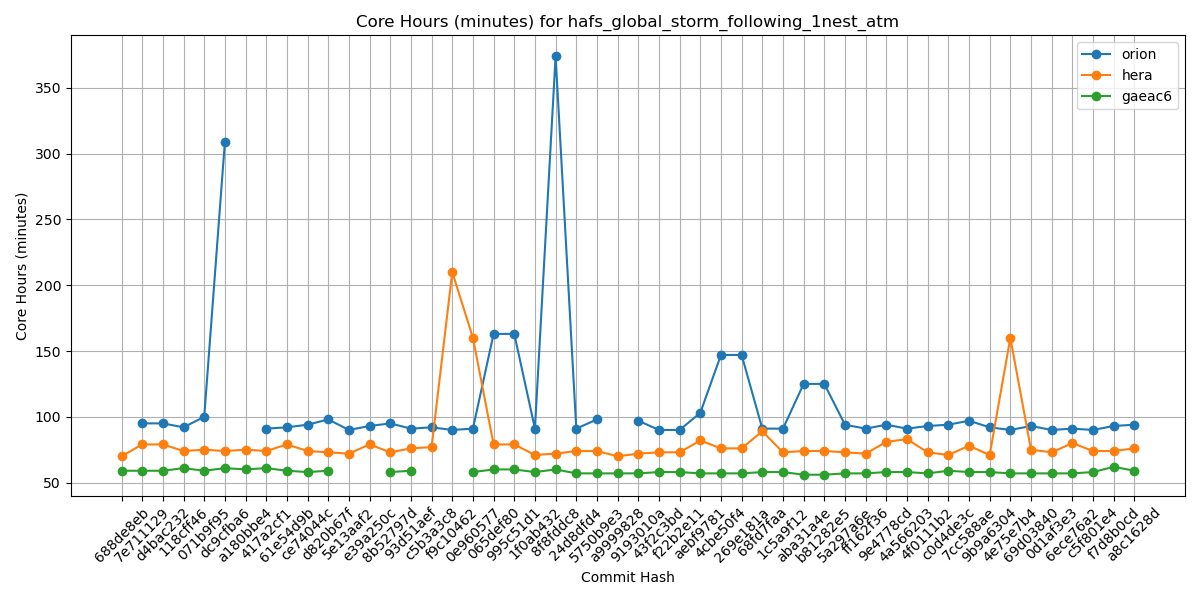

The file beside this chart, header and first rows:
Hash, orion, hera, gaeac6
688de8eb, , 70, 59
7e711129, 95, 79, 59
d4bac232, 95, 79, 59
118cff46, 92, 74, 61
071b9f95, 100, 75, 59
dc9cfba6, 309, 74, 61
a180bbe4, , 75, 60
417a2cf1, 91, 74, 61
61e54d9b, 92, 79, 59
ce74044c, 94, 74, 58
d820b67f, 98, 73, 59
5e13aaf2, 90, 72, 
e39a250c, 93, 79, 
8b52797d, 95, 73, 58
93d51aef, 91, 76, 59
c5b3a3c8, 92, 77, 
f9c10462, 90, 210, 
0e960577, 91, 160, 58
065def80, 163, 79, 60
995c51d1, 163, 79, 60
1f0ab432, 91, 71, 58
8f8fddc8, 374, 72, 60
24d8dfd4, 91, 74, 57
5750b9e3, 98, 74, 57
a9999828, , 70, 57
9193010a, 97, 72, 57
43f2c3bd, 90, 73, 58
f22b2e11, 90, 73, 58
aebf9781, 103, 82, 57
4cbe50f4, 147, 76, 57
269e181a, 147, 76, 57
68fd7faa, 91, 89, 58
1c5a9f12, 91, 73, 58
aba31a4e, 125, 74, 56
b81282e5, 125, 74, 56
5a297a6e, 94, 73, 57
ff162f36, 91, 72, 57
9e4778cd, 94, 81, 58
4a566203, 91, 83, 58
4f0111b2, 93, 73, 57
c0d4de3c, 94, 71, 59
7cc588ae, 97, 78, 58
9b9a6304, 92, 71, 58
4e75e7b4, 90, 160, 57
69d03840, 93, 75, 57
0d1af3e3, 90, 73, 57
6ece76a2, 91, 80, 57
c5f801e4, 90, 74, 58
f7d8b0cd, 93, 74, 62
a8c1628d, 94, 76, 59
